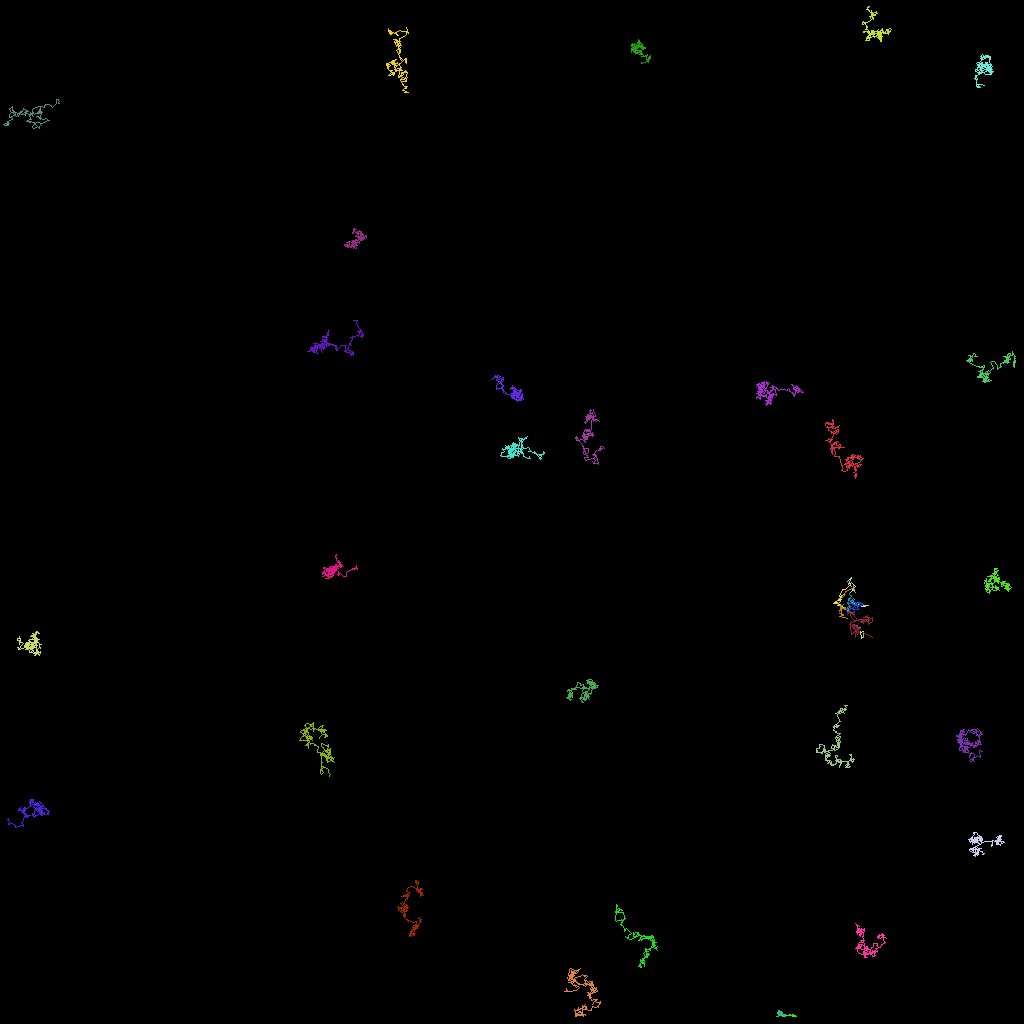

The table this chart was drawn from, first rows:
traj_idx, frame, x, y, z
9, 0, 106.6, 73.09, 0.0
9, 1, 106.6, 73.42, 0.0
9, 2, 105.6, 73.92, 0.0
9, 3, 105.5, 74.43, 0.0
9, 4, 105.4, 74.4, 0.0
9, 5, 105, 74.7, 0.0
9, 6, 105, 74.73, 0.0
301, 9, 105.5, 74.22, 0.0
300, 7, 106.2, 73.97, 0.0
300, 8, 106.9, 73.27, 0.0
300, 10, 106.4, 72.77, 0.0
300, 11, 106, 73.02, 0.0
300, 12, 106.3, 72.16, 0.0
300, 13, 105.9, 72.62, 0.0
302, 17, 107.9, 73.63, 0.0
303, 17, 104.7, 75.82, 0.0
10, 0, 105, 75.56, 0.0
10, 1, 104.6, 75.64, 0.0
10, 2, 105.1, 74.93, 0.0
10, 4, 104.4, 75.11, 0.0
10, 5, 104.3, 75.17, 0.0
10, 7, 104.7, 75.43, 0.0
10, 8, 104.2, 75.31, 0.0
10, 9, 105.1, 74.65, 0.0
10, 10, 104.9, 74.75, 0.0
10, 11, 105.3, 74.25, 0.0
10, 12, 104.9, 74.54, 0.0
10, 14, 105.2, 73.59, 0.0
10, 15, 105.6, 73.69, 0.0
10, 16, 105.6, 73.58, 0.0
10, 17, 106.3, 72.95, 0.0
10, 18, 106.4, 73.22, 0.0
305, 30, 106.9, 74.03, 0.0
305, 31, 106.7, 73.93, 0.0
305, 32, 106.6, 73.66, 0.0
305, 33, 106.8, 73.68, 0.0
305, 34, 106.8, 73.89, 0.0
304, 18, 106.1, 74.08, 0.0
304, 19, 106.1, 74.21, 0.0
304, 20, 106.2, 74.4, 0.0
304, 21, 106.4, 74.41, 0.0
304, 22, 106.3, 74.77, 0.0
304, 23, 106.1, 74.86, 0.0
304, 24, 106.2, 74.69, 0.0
304, 25, 105.9, 74.82, 0.0
304, 26, 106.2, 74.99, 0.0
304, 27, 106, 75.02, 0.0
304, 28, 106.3, 75.08, 0.0
304, 29, 106.4, 75.02, 0.0
304, 30, 106.5, 75, 0.0
304, 31, 106.3, 75.41, 0.0
304, 32, 106.5, 75.19, 0.0
304, 33, 106.5, 75.54, 0.0
304, 34, 106.6, 74.96, 0.0
304, 35, 106.8, 74.87, 0.0
304, 36, 106.6, 74.75, 0.0
304, 37, 106.3, 75.18, 0.0
304, 38, 106.1, 74.98, 0.0
304, 39, 106, 74.8, 0.0
304, 40, 106, 75.03, 0.0
... 5,414 more rows
